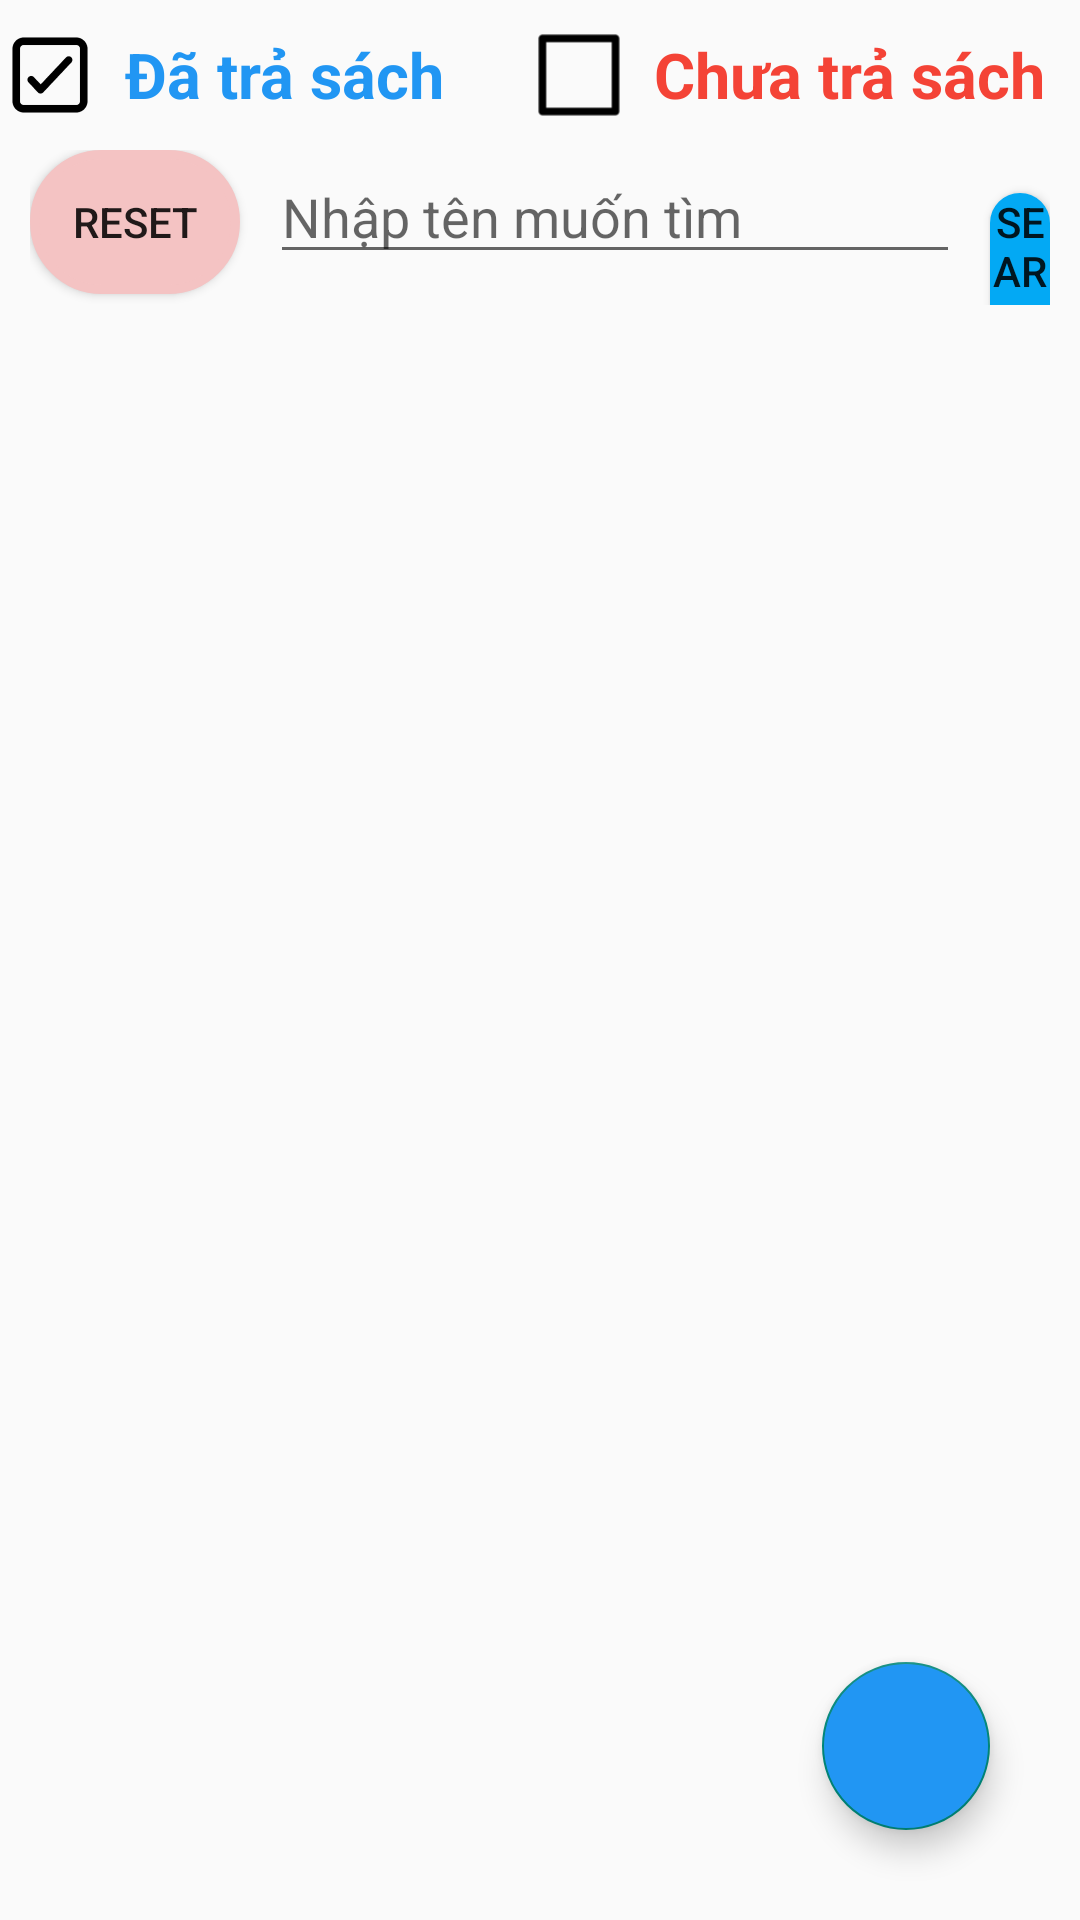

The Android layout XML behind this screen, and the referenced resources:
<!-- AndroidManifest.xml: application theme Theme.DuAnMau_Sangldph42693 -->
<!-- res/layout/fragment_q_l_phieu_muon.xml -->
<?xml version="1.0" encoding="utf-8"?>
<androidx.coordinatorlayout.widget.CoordinatorLayout xmlns:android="http://schemas.android.com/apk/res/android"
    xmlns:tools="http://schemas.android.com/tools"
    android:layout_width="match_parent"
    android:layout_height="match_parent"
    tools:context=".fragment.QLPhieuMuonFragment">

    <LinearLayout
        android:layout_width="match_parent"
        android:layout_height="wrap_content"
        android:orientation="horizontal"
        android:gravity="center"
        android:layout_marginVertical="10dp">

        <ImageView
            android:layout_width="30dp"
            android:layout_height="30dp"
            android:src="@drawable/datra"/>
        <TextView
            android:layout_width="wrap_content"
            android:layout_height="wrap_content"
            android:text="Đã trả sách"
            android:textStyle="bold"
            android:textColor="#2196F3"
            android:textSize="21sp"
            android:layout_marginHorizontal="10dp"/>

        <ImageView
            android:layout_width="30dp"
            android:layout_height="30dp"
            android:src="@drawable/chuatra"
            android:layout_marginLeft="20dp"/>
        <TextView
            android:layout_width="wrap_content"
            android:layout_height="wrap_content"
            android:text="Chưa trả sách"
            android:textStyle="bold"
            android:textColor="#F44336"
            android:textSize="21sp"
            android:layout_marginHorizontal="10dp"/>

    </LinearLayout>

    <LinearLayout
        android:layout_width="match_parent"
        android:layout_height="wrap_content"
        android:orientation="horizontal"
        android:layout_marginVertical="50dp"
        android:layout_marginHorizontal="10dp">

        <Button
            android:layout_width="70dp"
            android:layout_height="wrap_content"
            android:id="@+id/btn_reset"
            android:text="RESET"
            android:background="@drawable/button"
            android:backgroundTint="#F4C3C3"/>
        <EditText
            android:layout_width="230dp"
            android:layout_height="wrap_content"
            android:id="@+id/edt_search"
            android:hint="Nhập tên muốn tìm"
            android:layout_marginHorizontal="10dp"/>
        <Button
            android:layout_width="wrap_content"
            android:layout_height="wrap_content"
            android:id="@+id/btn_search"
            android:text="Search"
            android:background="@drawable/button"
            android:backgroundTint="#03A9F4"/>

    </LinearLayout>



    <androidx.recyclerview.widget.RecyclerView
        android:id="@+id/rcv_pm"
        android:layout_width="match_parent"
        android:layout_height="match_parent"
        android:layout_marginTop="110dp"
        />
    <com.google.android.material.floatingactionbutton.FloatingActionButton
        android:layout_width="wrap_content"
        android:layout_height="wrap_content"
        android:id="@+id/fladd_pm"
        android:src="@drawable/add"
        android:layout_gravity="end|bottom"
        android:layout_marginBottom="30dp"
        android:layout_marginRight="30dp"
        android:backgroundTint="#2196F3"/>


</androidx.coordinatorlayout.widget.CoordinatorLayout>
<!-- resources referenced by this layout -->
<resources>
  <!-- drawable button (drawable) -->
  <?xml version="1.0" encoding="utf-8"?>
  <shape xmlns:android="http://schemas.android.com/apk/res/android">
      <corners android:radius="1000dp" />
      <stroke android:width="3dp" android:color="@color/black"/>
      <solid android:color="#F8F7FA"/>
  </shape>
  <!-- drawable chuatra: png bitmap (drawable, 392 bytes) -->
  <!-- drawable datra: png bitmap (drawable, 1274 bytes) -->
  <style name="Theme.DuAnMau_Sangldph42693" parent="Base.Theme.DuAnMau_Sangldph42693" />
  <style name="Base.Theme.DuAnMau_Sangldph42693" parent="Theme.AppCompat.DayNight.NoActionBar">
          
          
      </style>
  <!-- not gathered from this repository: default colours our renderer supplied (Android Studio template values) -->
  <color name="black">#FF000000</color>
</resources>
